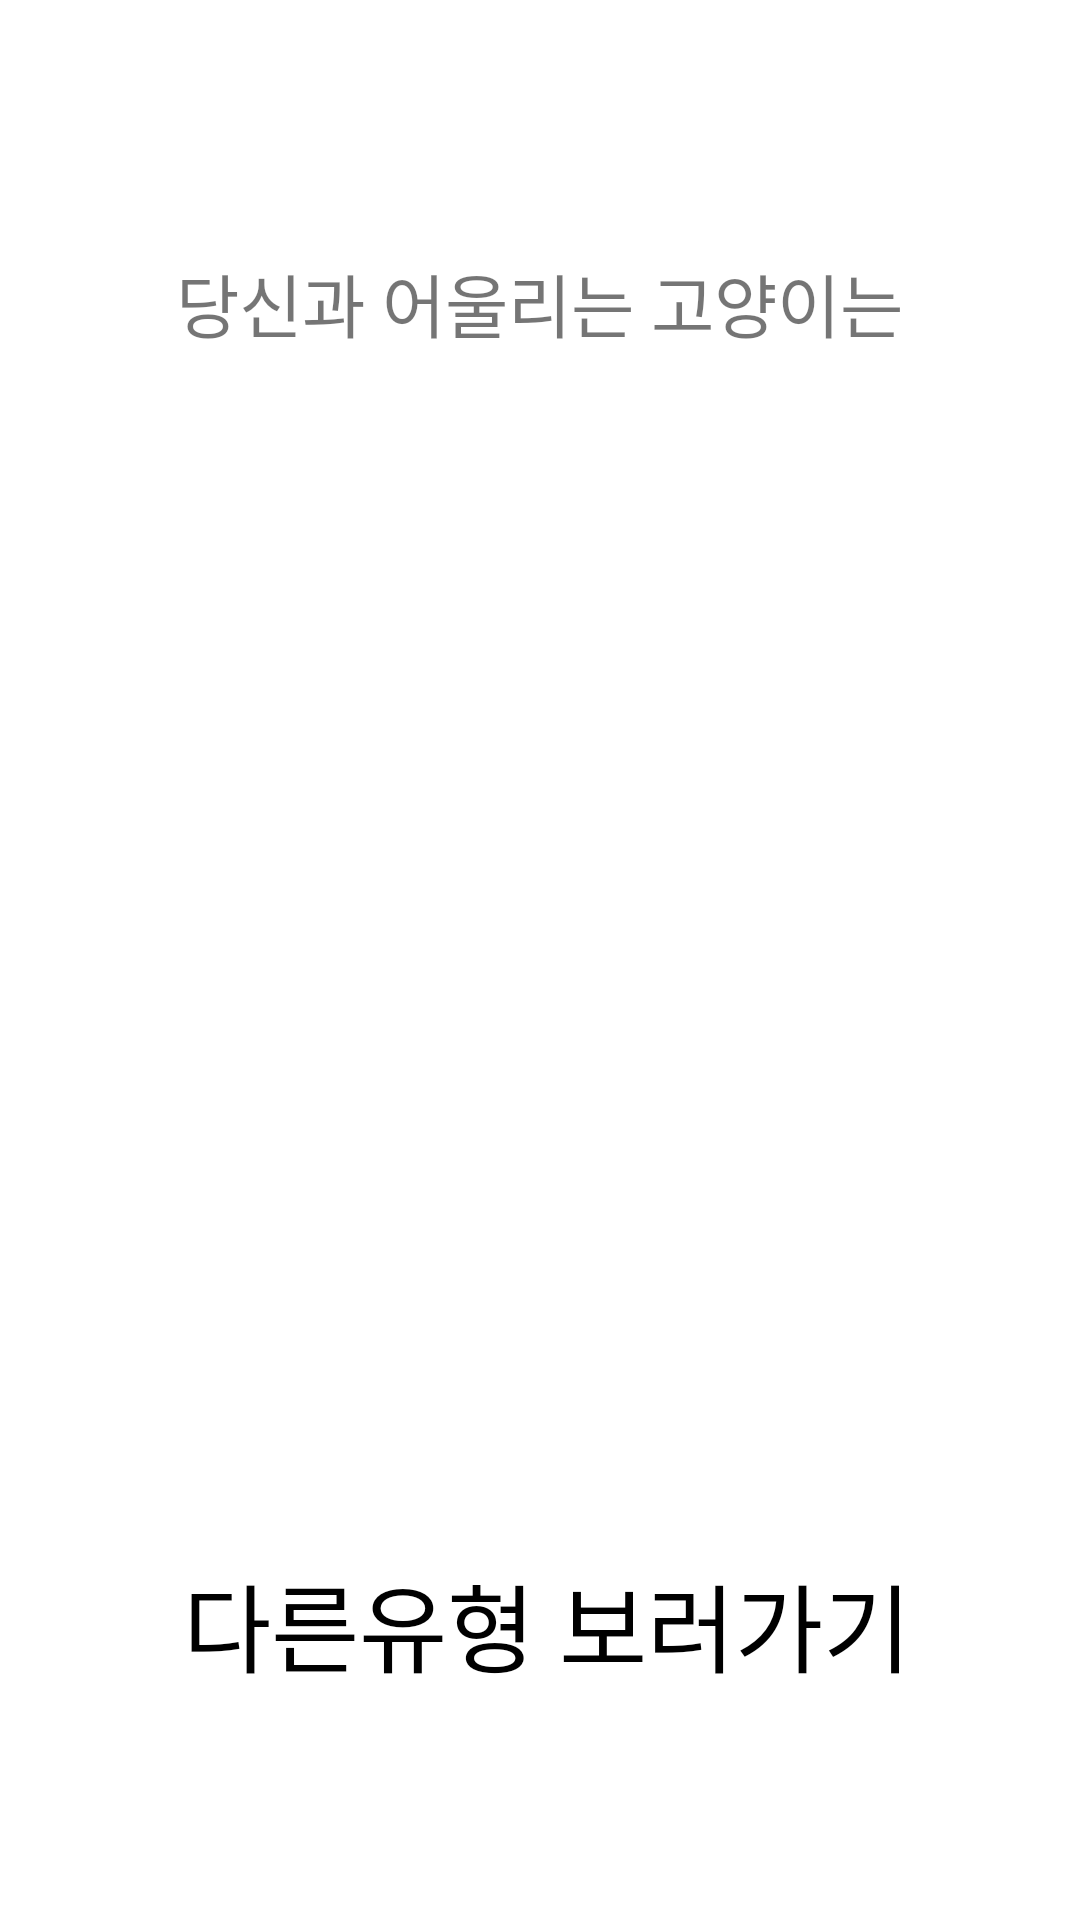

Layout XML and referenced resources for this Android screen:
<!-- AndroidManifest.xml: application theme Theme.HelloWorld.NoActionBar -->
<!-- res/layout/fragment_result.xml -->
<?xml version="1.0" encoding="utf-8"?>
<androidx.constraintlayout.widget.ConstraintLayout
    xmlns:android="http://schemas.android.com/apk/res/android"
    xmlns:app="http://schemas.android.com/apk/res-auto"
    xmlns:tools="http://schemas.android.com/tools"
    android:layout_width="match_parent"
    android:layout_height="match_parent"
    tools:context="fragment.ResultFragment">

    

    <TextView
        android:id="@+id/textView3"
        android:layout_width="250dp"
        android:layout_height="30dp"
        android:layout_marginTop="84dp"
        android:gravity="center_horizontal"
        android:text="당신과 어울리는 고양이는"
        android:textSize="23dp"
        app:layout_constraintEnd_toEndOf="parent"
        app:layout_constraintHorizontal_bias="0.497"
        app:layout_constraintStart_toStartOf="parent"
        app:layout_constraintTop_toTopOf="parent" />

    <TextView
        android:id="@+id/tv_main"
        android:layout_width="250dp"
        android:layout_height="50dp"
        android:layout_marginTop="116dp"
        android:gravity="center_horizontal"
        android:text="df"
        android:textColor="@color/white"
        android:textSize="45dp"
        android:textStyle="bold"
        app:layout_constraintEnd_toEndOf="parent"
        app:layout_constraintHorizontal_bias="0.496"
        app:layout_constraintStart_toStartOf="parent"
        app:layout_constraintTop_toTopOf="parent" />

    <ImageView
        android:id="@+id/iv_main"
        android:layout_width="269dp"
        android:layout_height="201dp"
        app:layout_constraintBottom_toTopOf="@+id/tv_sub"
        app:layout_constraintEnd_toEndOf="parent"
        app:layout_constraintHorizontal_bias="0.526"
        app:layout_constraintStart_toStartOf="parent"
        app:layout_constraintTop_toBottomOf="@+id/tv_main"
        app:layout_constraintVertical_bias="0.44" />

    <TextView
        android:id="@+id/tv_sub"
        android:layout_width="320dp"
        android:layout_height="wrap_content"
        android:textSize="23dp"
        app:layout_constraintBottom_toBottomOf="parent"
        app:layout_constraintEnd_toEndOf="parent"
        app:layout_constraintHorizontal_bias="0.491"
        app:layout_constraintStart_toStartOf="parent"
        app:layout_constraintTop_toBottomOf="@+id/tv_main"
        app:layout_constraintVertical_bias="0.63"
         />

    <ImageView
        android:id="@+id/btn_ot"
        android:layout_width="wrap_content"
        android:layout_height="wrap_content"
        android:layout_marginStart="52dp"
        app:layout_constraintBottom_toBottomOf="parent"
        app:layout_constraintStart_toStartOf="parent"
        app:layout_constraintTop_toBottomOf="@+id/tv_sub"
        app:layout_constraintVertical_bias="0.306" />

    <TextView
        android:layout_width="wrap_content"
        android:layout_height="wrap_content"
        android:text="다른유형 보러가기"
        android:textSize="32dp"
        android:textColor="@color/black"
        app:layout_constraintBottom_toBottomOf="parent"
        app:layout_constraintEnd_toEndOf="parent"
        app:layout_constraintHorizontal_bias="0.137"
        app:layout_constraintStart_toEndOf="@+id/btn_ot"
        app:layout_constraintTop_toBottomOf="@+id/tv_sub"
        app:layout_constraintVertical_bias="0.354" />


</androidx.constraintlayout.widget.ConstraintLayout>
<!-- resources referenced by this layout -->
<resources>
  <style name="Theme.HelloWorld.NoActionBar" parent="Theme.MaterialComponents.DayNight.NoActionBar">
          
          <item name="windowNoTitle">true</item>
          <item name="colorPrimary">@color/purple_500</item>
          <item name="colorPrimaryVariant">@color/purple_700</item>
          <item name="colorOnPrimary">@color/white</item>
          
          <item name="colorSecondary">@color/teal_200</item>
          <item name="colorSecondaryVariant">@color/teal_700</item>
          <item name="colorOnSecondary">@color/black</item>
          
          <item name="android:statusBarColor" tools:targetApi="l">?attr/colorPrimaryVariant</item>
          
      </style>
  <!-- not gathered from this repository: default colours our renderer supplied (Android Studio template values) -->
  <color name="purple_500">#FF6200EE</color>
  <color name="purple_700">#FF3700B3</color>
  <color name="teal_200">#FF03DAC5</color>
  <color name="teal_700">#FF018786</color>
  <color name="black">#FF000000</color>
  <color name="white">#FFFFFFFF</color>
</resources>
